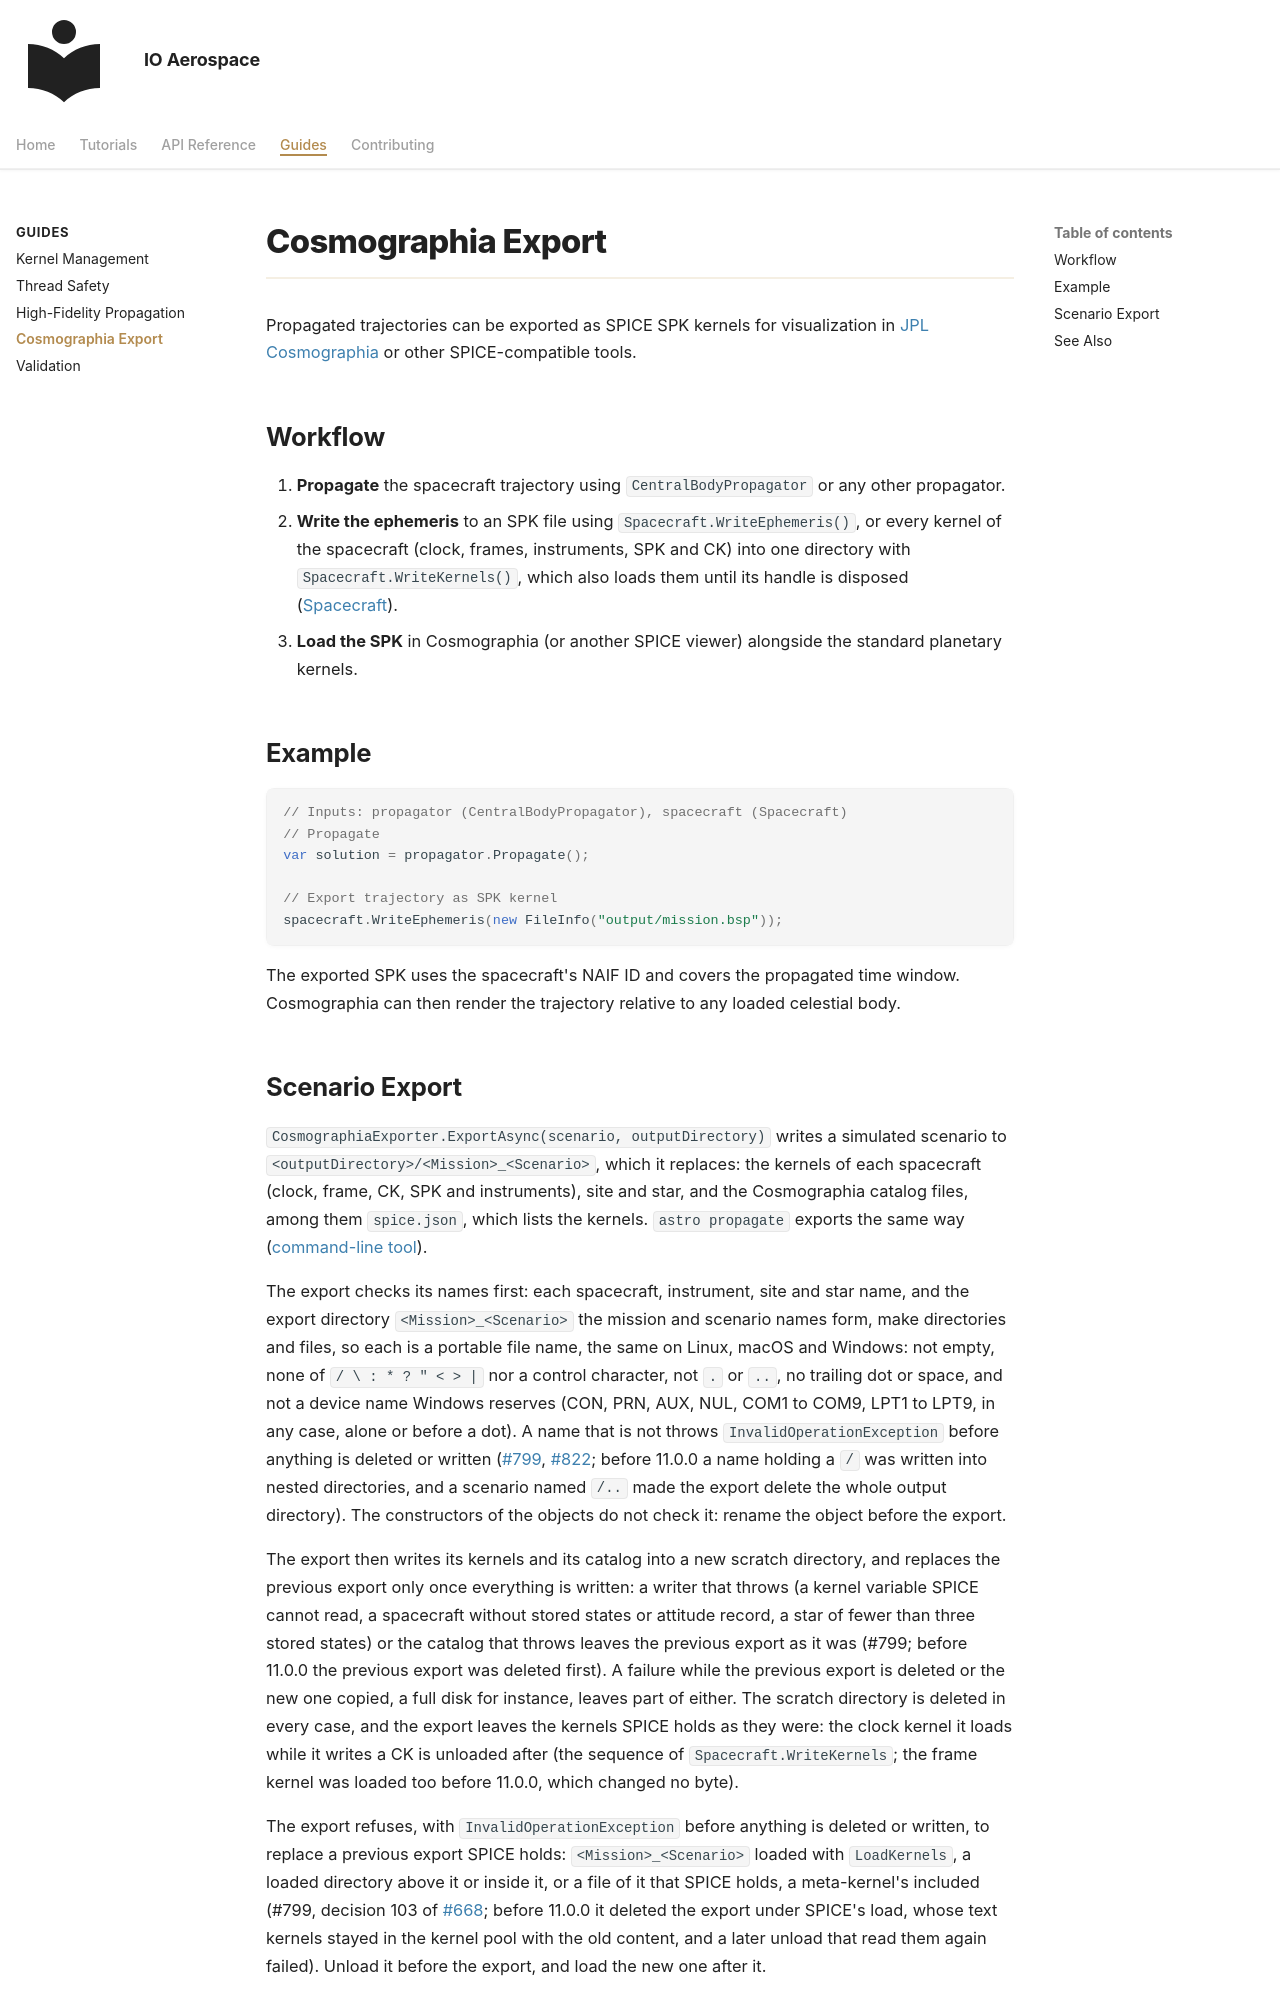

repository: IO-Aerospace-software-engineering/Astrodynamics · page: guides/cosmographia-export/index.html · generator: mkdocs

# Cosmographia Export

Propagated trajectories can be exported as SPICE SPK kernels for visualization in [JPL Cosmographia](https://naif.jpl.nasa.gov/naif/cosmographia.html) or other SPICE-compatible tools.

## Workflow

1. **Propagate** the spacecraft trajectory using `CentralBodyPropagator` or any other propagator.
2. **Write the ephemeris** to an SPK file using `Spacecraft.WriteEphemeris()`, or every kernel of the spacecraft (clock,
   frames, instruments, SPK and CK) into one directory with `Spacecraft.WriteKernels()`, which also loads them until its
   handle is disposed ([Spacecraft](../reference/spacecraft.md#the-kernels)).
3. **Load the SPK** in Cosmographia (or another SPICE viewer) alongside the standard planetary kernels.

## Example

```csharp
// Inputs: propagator (CentralBodyPropagator), spacecraft (Spacecraft)
// Propagate
var solution = propagator.Propagate();

// Export trajectory as SPK kernel
spacecraft.WriteEphemeris(new FileInfo("output/mission.bsp"));
```

The exported SPK uses the spacecraft's NAIF ID and covers the propagated time window. Cosmographia can then render the trajectory relative to any loaded celestial body.
